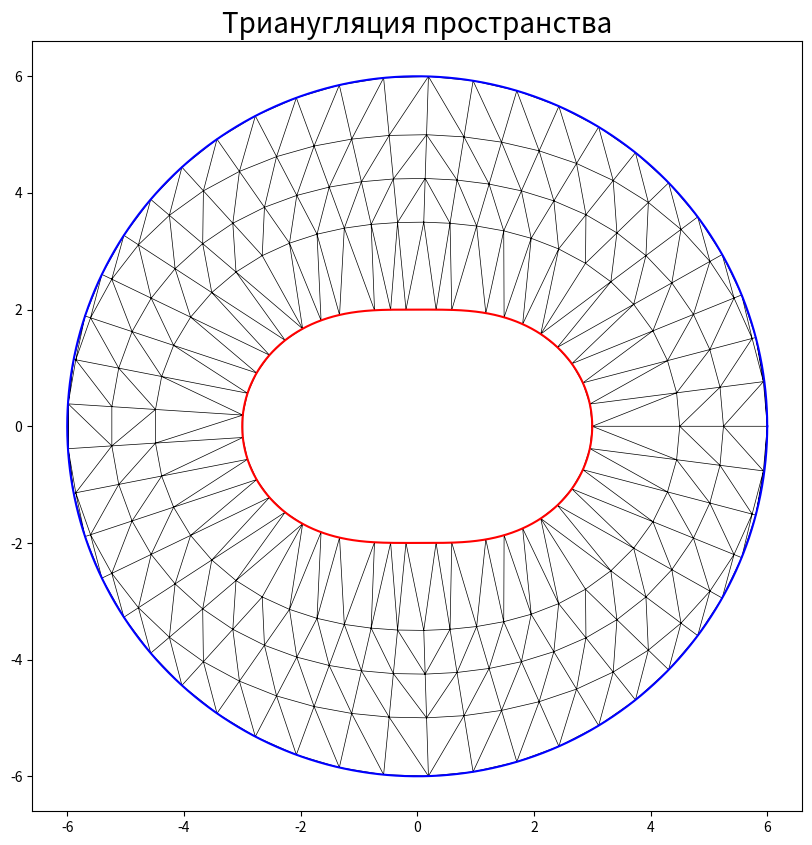

This figure's Python source:
# coding: utf-8

import numpy as np
from matplotlib import pyplot as plt
from matplotlib import tri


def f1(x):
    return 2 + np.cos(x) ** 2


# точки для просчета углов
fig_angles = np.linspace(0, 2 * np.pi, 50)

r1 = 1.5
r2 = 2.25
r3 = 3

# считаем точки вершин треугольников фигур
inner_fig = np.array([(r * np.cos(alpha), r * np.sin(alpha)) for alpha, r in zip(fig_angles,
                                                                                 f1(fig_angles))])
outer_fig = np.array([(6 * np.cos(alpha), 6 * np.sin(alpha)) for alpha in fig_angles])

inner_ring_1 = np.array([(r * np.cos(alpha), r * np.sin(alpha)) for alpha, r in zip(fig_angles,
                                                                                    f1(fig_angles) + r1)])
inner_ring_2 = np.array([(r * np.cos(alpha), r * np.sin(alpha)) for alpha, r in zip(fig_angles,
                                                                                    f1(fig_angles) + r2)])
inner_ring_3 = np.array([(r * np.cos(alpha), r * np.sin(alpha)) for alpha, r in zip(fig_angles,
                                                                                    f1(fig_angles) + r3)])


# точки для построения высокоточных фигур
fig_draw_angles = np.linspace(0, 2 * np.pi, 2000)

# рисуем фигуры
inner_fig_draw = np.array([(r * np.cos(alpha), r * np.sin(alpha)) for alpha, r in zip(fig_draw_angles,
                                                                                      f1(fig_draw_angles))])
outer_fig_draw = np.array([(6 * np.cos(alpha), 6 * np.sin(alpha)) for alpha in fig_draw_angles])

# объединяем массивы фигур по x и y
X = np.hstack((inner_fig[:, 0], outer_fig[:, 0], inner_ring_1[:, 0], inner_ring_2[:, 0],
               inner_ring_3[:, 0]))
Y = np.hstack((inner_fig[:, 1], outer_fig[:, 1], inner_ring_1[:, 1], inner_ring_2[:, 1],
               inner_ring_3[:, 1]))

triangulation = tri.Triangulation(X, Y)

# объединяем координаты центров треугольников по x и y
x_mid = X[triangulation.triangles].mean(axis=1)
y_mid = Y[triangulation.triangles].mean(axis=1)

# первод в полярные координаты
R = (x_mid ** 2 + y_mid ** 2) ** 0.5
alpha = np.arctan(y_mid / x_mid)

# маска для скрытия треугольников внутри красной фигуры
mask = np.where(2 + np.cos(2 * alpha * np.pi / 180) ** 2 >= R, True, False)
triangulation.set_mask(mask)

plt.figure(figsize=(10, 10))
plt.axes().set_aspect('equal')

plt.plot(inner_fig_draw[:, 0], inner_fig_draw[:, 1], c='red', lw=1.5)
plt.plot(outer_fig_draw[:, 0], outer_fig_draw[:, 1], c='blue', lw=1.5)
plt.title('Трианугляция пространства', fontsize=20)
plt.triplot(triangulation, c='black', lw=0.5)
plt.show()
